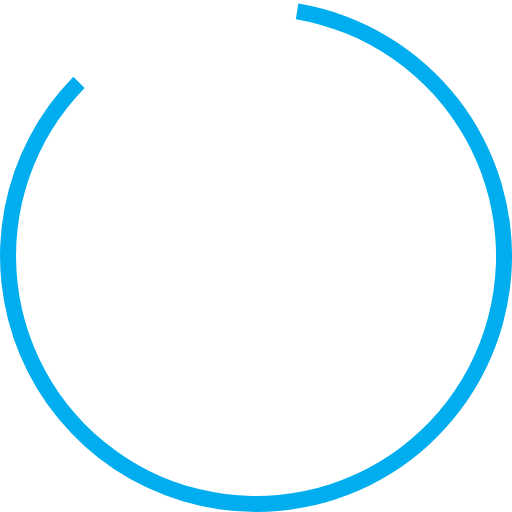
t = 0.00 s
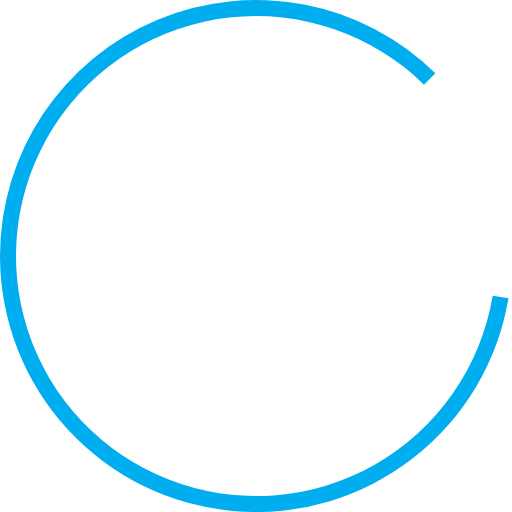
t = 0.45 s
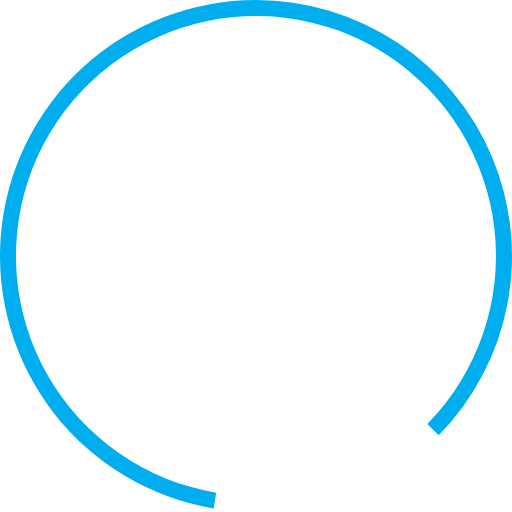
t = 0.90 s
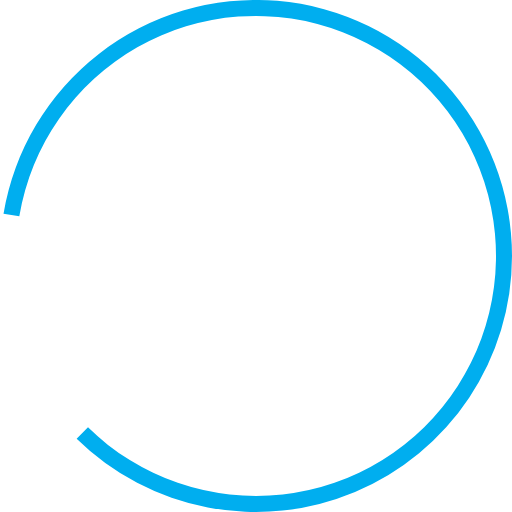
t = 1.35 s

The animated SVG that drew these frames (rendered in a browser with its animation timeline set to each time). Animation: 1 SMIL element (animateTransform=1); one cycle of 1.80 s, repeats indefinitely.

<?xml version="1.0" encoding="UTF-8" standalone="no"?><svg xmlns:svg="http://www.w3.org/2000/svg" xmlns="http://www.w3.org/2000/svg" xmlns:xlink="http://www.w3.org/1999/xlink" version="1.0" width="64px" height="64px" viewBox="0 0 128 128" xml:space="preserve"><g><path d="M64 128A64 64 0 0 1 18.34 19.16L21.16 22a60 60 0 1 0 52.8-17.17l.62-3.95A64 64 0 0 1 64 128z" fill="#00aeef"/><animateTransform attributeName="transform" type="rotate" from="0 64 64" to="360 64 64" dur="1800ms" repeatCount="indefinite"></animateTransform></g></svg>
